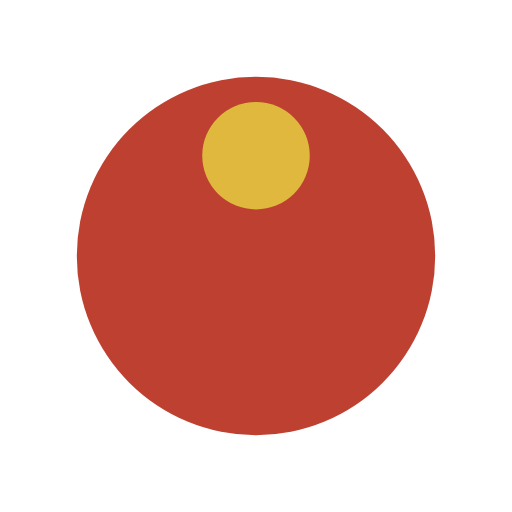
t = 0.00 s
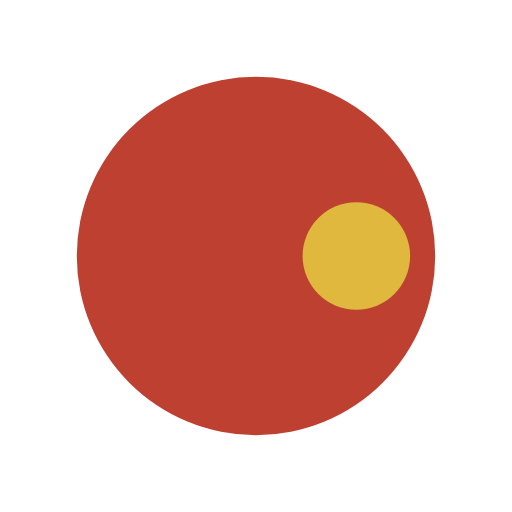
t = 0.25 s
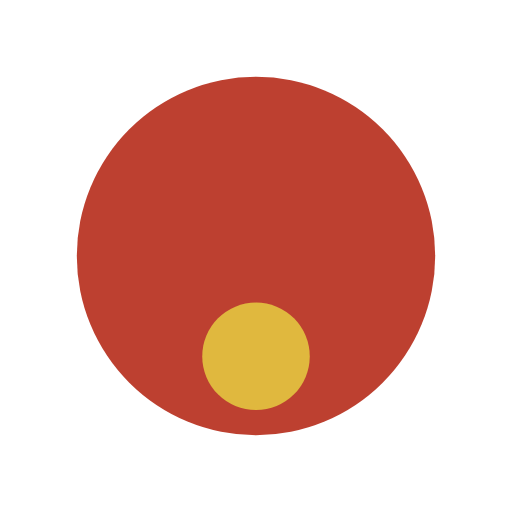
t = 0.50 s
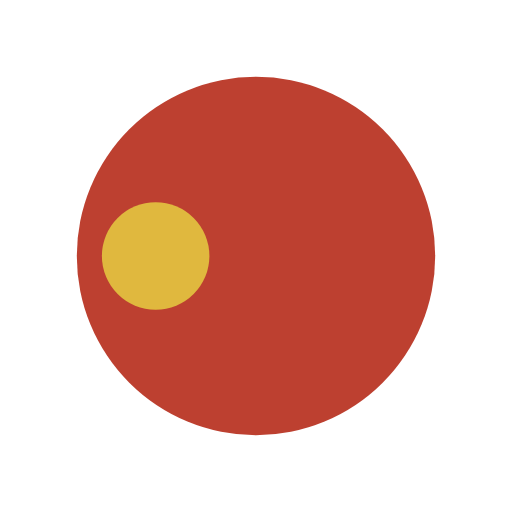
t = 0.75 s

The animated SVG that drew these frames (rendered in a browser with its animation timeline set to each time). Animation: 1 SMIL element (animateTransform=1); one cycle of 1.00 s, repeats indefinitely.

<svg width="200px"  height="200px"  xmlns="http://www.w3.org/2000/svg" viewBox="0 0 100 100" preserveAspectRatio="xMidYMid" class="lds-disk" style="background: none;"><g transform="translate(50,50)"><g ng-attr-transform="scale({{config.scale}})" transform="scale(0.7)"><circle cx="0" cy="0" r="50" ng-attr-fill="{{config.c1}}" fill="#bd4030"></circle><circle cx="0" ng-attr-cy="{{config.cy}}" ng-attr-r="{{config.r}}" ng-attr-fill="{{config.c2}}" cy="-28" r="15" fill="#e0b83e" transform="rotate(354)"><animateTransform attributeName="transform" type="rotate" calcMode="linear" values="0 0 0;360 0 0" keyTimes="0;1" dur="1s" begin="0s" repeatCount="indefinite"></animateTransform></circle></g></g></svg>
